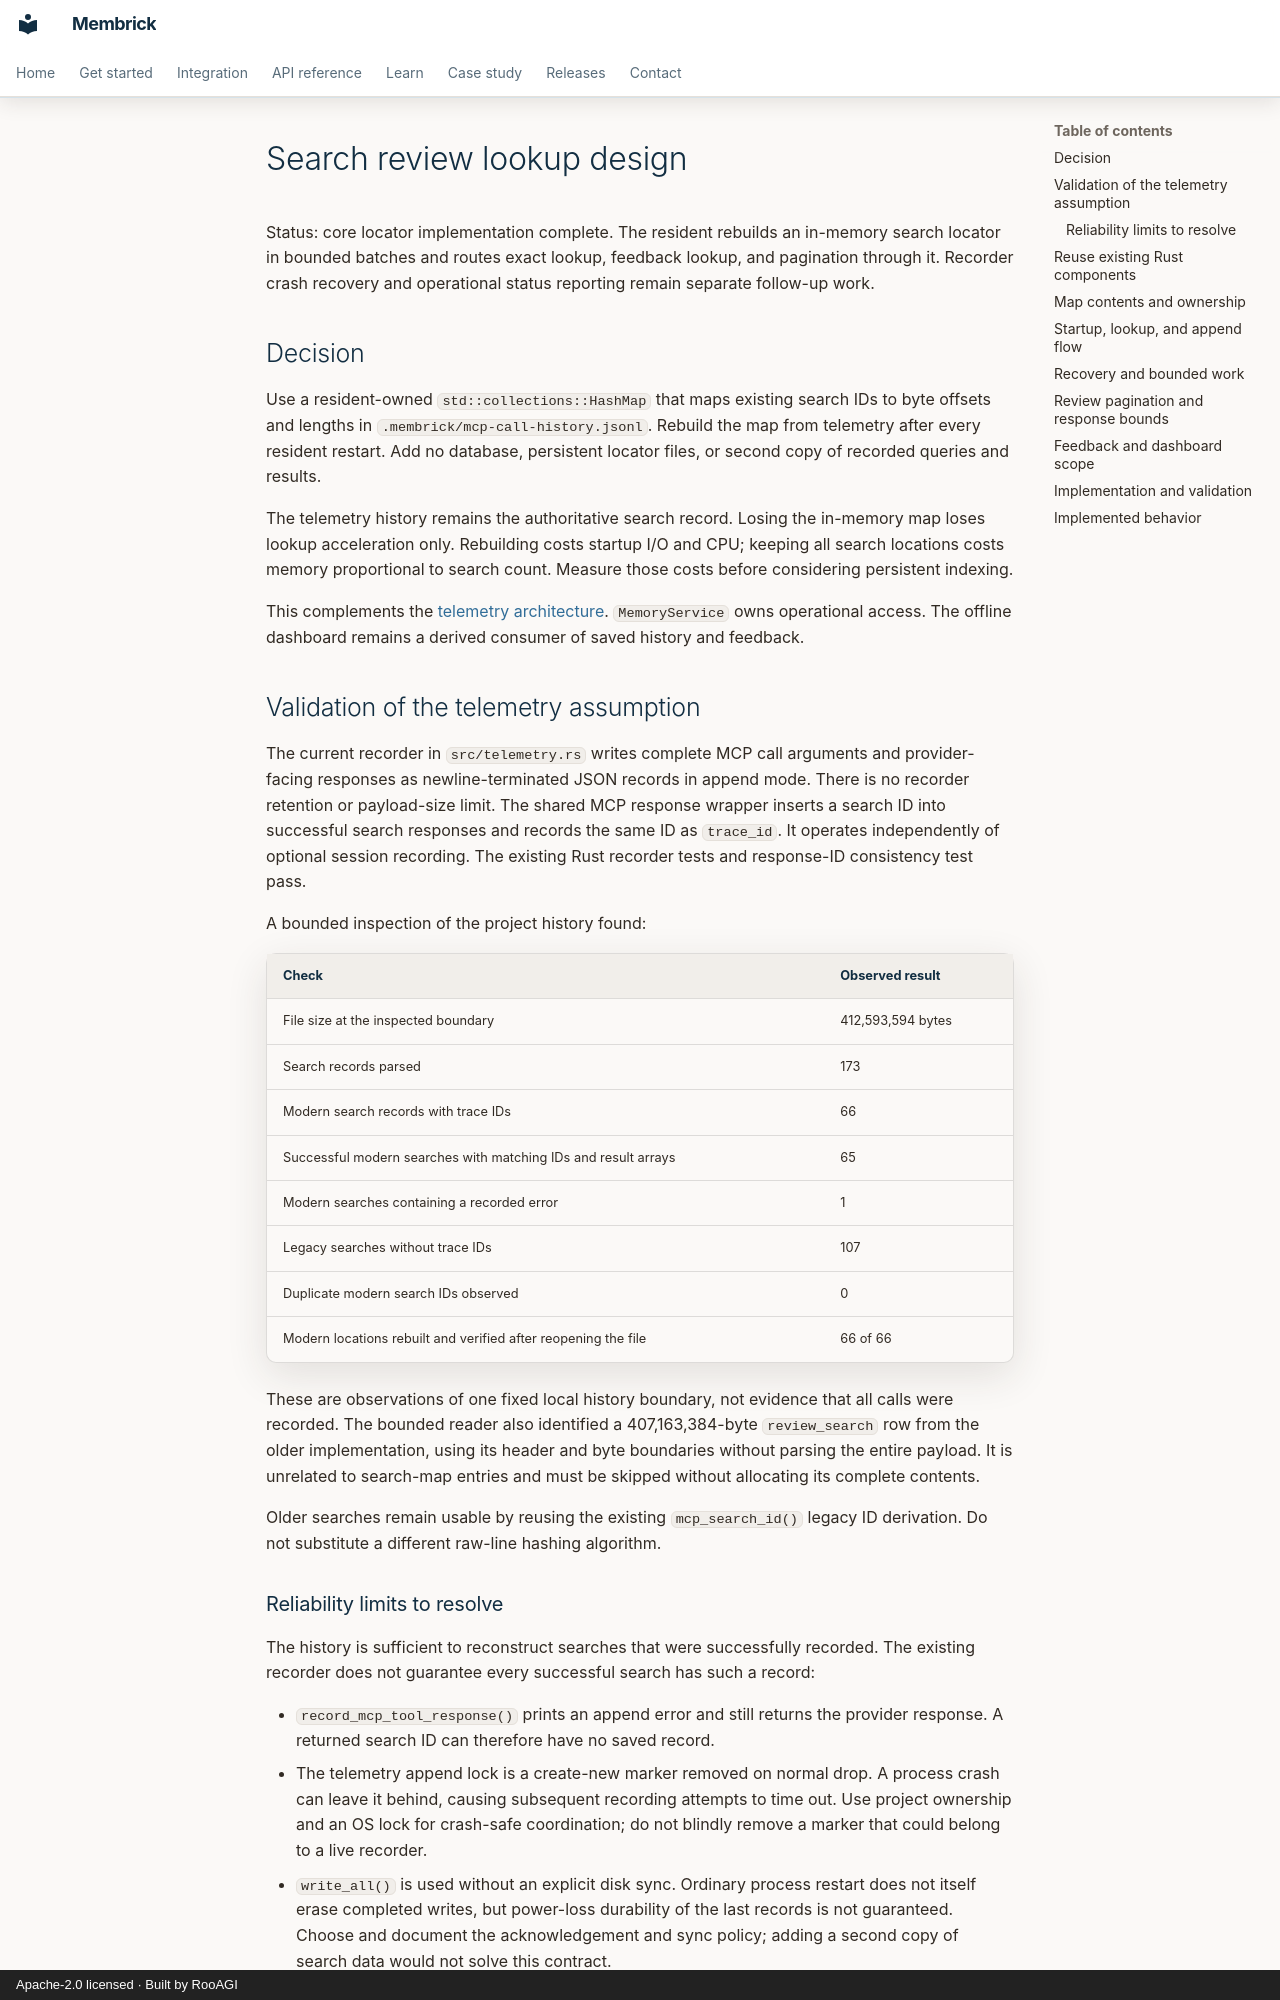

repository: RooAGI/Membrick · page: search-review-storage-plan/index.html · generator: mkdocs · copyright: Apache-2.0 licensed · Built by RooAGI

# Search review lookup design

Status: core locator implementation complete. The resident rebuilds an
in-memory search locator in bounded batches and routes exact lookup, feedback
lookup, and pagination through it. Recorder crash recovery and operational
status reporting remain separate follow-up work.

## Decision

Use a resident-owned `std::collections::HashMap` that maps existing search IDs
to byte offsets and lengths in `.membrick/mcp-call-history.jsonl`. Rebuild the
map from telemetry after every resident restart. Add no database, persistent
locator files, or second copy of recorded queries and results.

The telemetry history remains the authoritative search record. Losing the
in-memory map loses lookup acceleration only. Rebuilding costs startup I/O and
CPU; keeping all search locations costs memory proportional to search count.
Measure those costs before considering persistent indexing.

This complements the [telemetry architecture](telemetry.md). `MemoryService` owns operational access.
The offline dashboard remains a derived consumer of saved history and feedback.

## Validation of the telemetry assumption

The current recorder in `src/telemetry.rs` writes complete MCP call arguments
and provider-facing responses as newline-terminated JSON records in append mode.
There is no recorder retention or payload-size limit. The shared MCP response
wrapper inserts a search ID into successful search responses and records the
same ID as `trace_id`. It operates independently of optional session recording.
The existing Rust recorder tests and response-ID consistency test pass.

A bounded inspection of the project history found:

| Check | Observed result |
|---|---|
| File size at the inspected boundary | 412,593,594 bytes |
| Search records parsed | 173 |
| Modern search records with trace IDs | 66 |
| Successful modern searches with matching IDs and result arrays | 65 |
| Modern searches containing a recorded error | 1 |
| Legacy searches without trace IDs | 107 |
| Duplicate modern search IDs observed | 0 |
| Modern locations rebuilt and verified after reopening the file | 66 of 66 |

These are observations of one fixed local history boundary, not evidence that
all calls were recorded. The bounded reader also identified a 407,163,384-byte
`review_search` row from the older implementation, using its header and byte
boundaries without parsing the entire payload. It is unrelated to search-map
entries and must be skipped without allocating its complete contents.

Older searches remain usable by reusing the existing `mcp_search_id()` legacy
ID derivation. Do not substitute a different raw-line hashing algorithm.

### Reliability limits to resolve

The history is sufficient to reconstruct searches that were successfully
recorded. The existing recorder does not guarantee every successful search has
such a record:

- `record_mcp_tool_response()` prints an append error and still returns the
  provider response. A returned search ID can therefore have no saved record.
- The telemetry append lock is a create-new marker removed on normal drop.
  A process crash can leave it behind, causing subsequent recording attempts
  to time out. Use project ownership and an OS lock for crash-safe coordination;
  do not blindly remove a marker that could belong to a live recorder.
- `write_all()` is used without an explicit disk sync. Ordinary process restart
  does not itself erase completed writes, but power-loss durability of the last
  records is not guaranteed. Choose and document the acknowledgement and sync
  policy; adding a second copy of search data would not solve this contract.
- Recording occurs in provider MCP response wrappers. Direct resident calls,
  automatic hook retrieval, and generic HTTP searches do not all pass through
  those wrappers. This design initially indexes recorded MCP tool searches.

Surface recording health and distinguish pending indexing, a recorded failed
search, and an ID absent after catch-up. Never claim the index can reconstruct
a request whose history append failed. Expanding capture coverage or changing
search failure behavior requires an explicit contract and validation.
